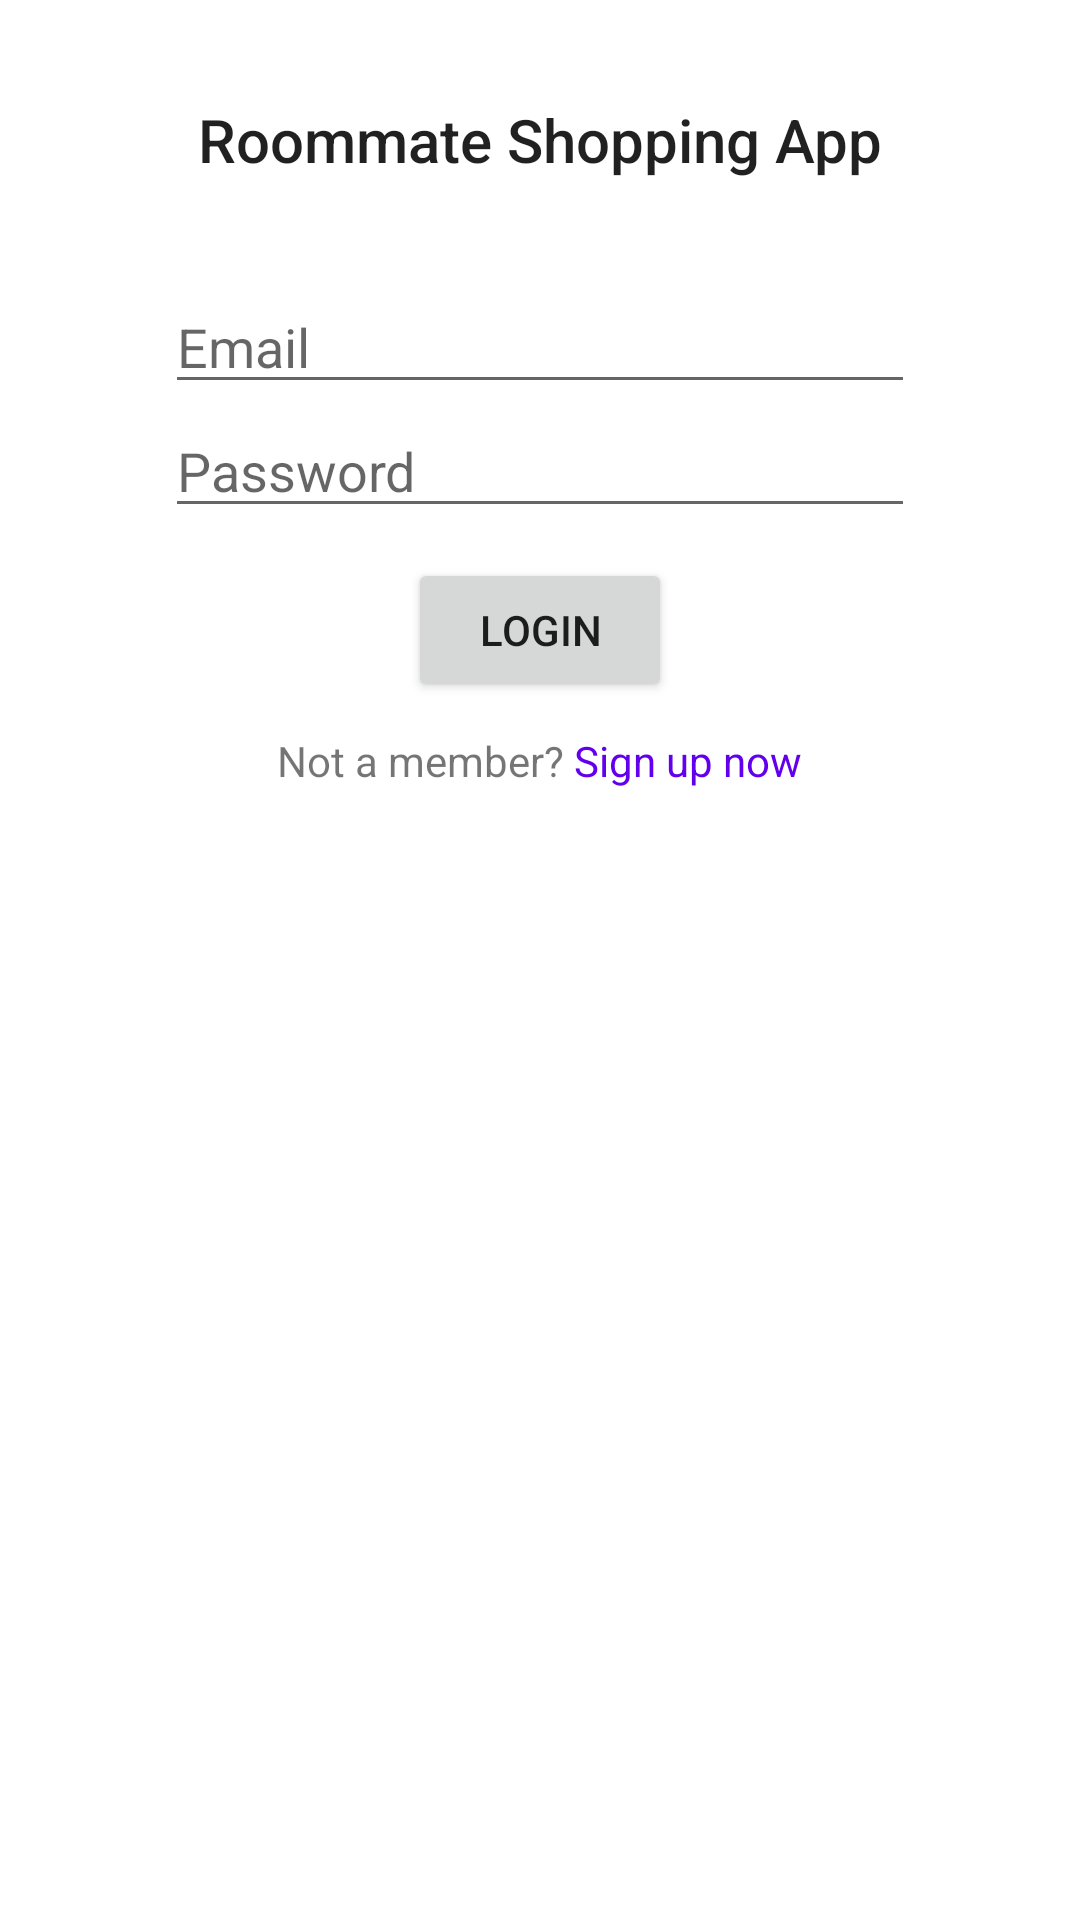

The Android layout XML behind this screen, and the referenced resources:
<!-- AndroidManifest.xml: application theme Theme.RoommateShopping -->
<!-- res/layout/activity_login.xml -->
<?xml version="1.0" encoding="utf-8"?>
<LinearLayout
    xmlns:android="http://schemas.android.com/apk/res/android"
    xmlns:tools="http://schemas.android.com/tools"
    android:layout_width="match_parent"
    android:layout_height="match_parent"
    tools:context=".LoginActivity"
    android:orientation="vertical">

    <TextView
        android:layout_width="match_parent"
        android:layout_height="wrap_content"
        android:text="Roommate Shopping App"
        style="@style/TextAppearance.AppCompat.Title"
        android:layout_weight=".15"
        android:gravity="center">
    </TextView>

    <LinearLayout
        android:layout_width="match_parent"
        android:layout_height="wrap_content"
        android:orientation="vertical"
        android:gravity="center_horizontal"
        android:layout_weight=".85">

        <EditText
            android:id="@+id/emailInput"
            android:layout_width="250dp"
            android:layout_height="wrap_content"
            android:hint="Email"
            android:inputType="textEmailAddress">
        </EditText>

        <EditText
            android:id="@+id/passwordInput"
            android:layout_width="250dp"
            android:layout_height="wrap_content"
            android:hint="Password"
            android:inputType="textPassword">
        </EditText>

        <Button
            android:id="@+id/loginBtn"
            android:layout_width="wrap_content"
            android:layout_height="wrap_content"
            android:text="Login"
            android:layout_marginTop="10dp">
        </Button>

        <LinearLayout
            android:layout_width="match_parent"
            android:layout_height="wrap_content"
            android:gravity="center_horizontal"
            android:layout_marginTop="10dp">

            <TextView
                android:layout_width="wrap_content"
                android:layout_height="wrap_content"
                android:text="Not a member? ">
            </TextView>

            <TextView
                android:id="@+id/signUpTxt"
                android:layout_width="wrap_content"
                android:layout_height="wrap_content"
                android:text="Sign up now"
                android:textColor="@color/purple_500">
            </TextView>

        </LinearLayout>

    </LinearLayout>

</LinearLayout>
<!-- resources referenced by this layout -->
<resources>
  <style name="Theme.RoommateShopping" parent="Theme.MaterialComponents.DayNight.DarkActionBar">
          
          <item name="colorPrimary">@color/purple_500</item>
          <item name="colorPrimaryVariant">@color/purple_700</item>
          <item name="colorOnPrimary">@color/white</item>
          
          <item name="colorSecondary">@color/teal_200</item>
          <item name="colorSecondaryVariant">@color/teal_700</item>
          <item name="colorOnSecondary">@color/black</item>
          
          <item name="android:statusBarColor" tools:targetApi="l">?attr/colorPrimaryVariant</item>
          
      </style>
  <!-- not gathered from this repository: default colours our renderer supplied (Android Studio template values) -->
  <color name="purple_500">#FF6200EE</color>
  <color name="purple_700">#FF3700B3</color>
  <color name="teal_200">#FF03DAC5</color>
  <color name="teal_700">#FF018786</color>
  <color name="black">#FF000000</color>
  <color name="white">#FFFFFFFF</color>
</resources>
